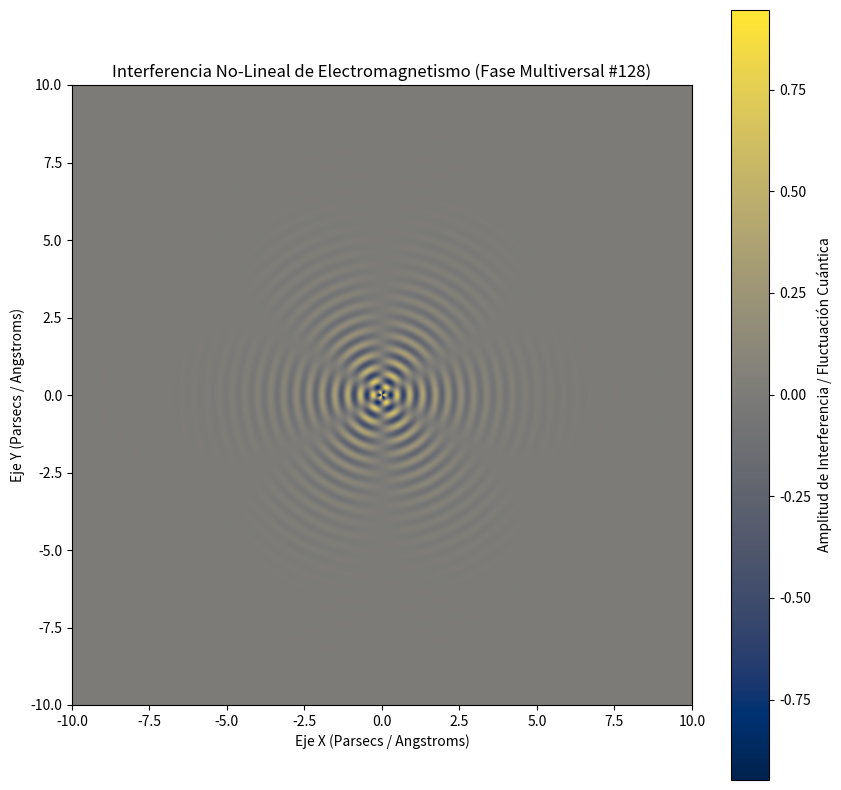

Write the Python code that produced this figure.
%matplotlib inline
# Simulación Multiversal: Electromagnetismo - Variante 128
import numpy as np
import matplotlib.pyplot as plt

# Parámetros Físicos No-Lineales
omega_1 = 15.165
omega_2 = 3.011
lambda_decay = 0.721
phase_shift = 0.442

x = np.linspace(-10, 10, 800)
y = np.linspace(-10, 10, 800)
X, Y = np.meshgrid(x, y)

# Dinámica de Fluidos / Campos Tensor-Escalares (Fase Multiversal)
R = np.sqrt(X**2 + Y**2) + 1e-5
Z = (np.sin(omega_1 * R + phase_shift) * np.cos(omega_2 * np.arctan2(Y, X))) * np.exp(-lambda_decay * R)

plt.figure(figsize=(10, 10))
plt.imshow(Z, cmap='cividis', extent=[-10, 10, -10, 10], origin='lower')
plt.colorbar(label='Amplitud de Interferencia / Fluctuación Cuántica')
plt.title(r'Interferencia No-Lineal de Electromagnetismo (Fase Multiversal #128)')
plt.xlabel('Eje X (Parsecs / Angstroms)')
plt.ylabel('Eje Y (Parsecs / Angstroms)')
plt.show()
